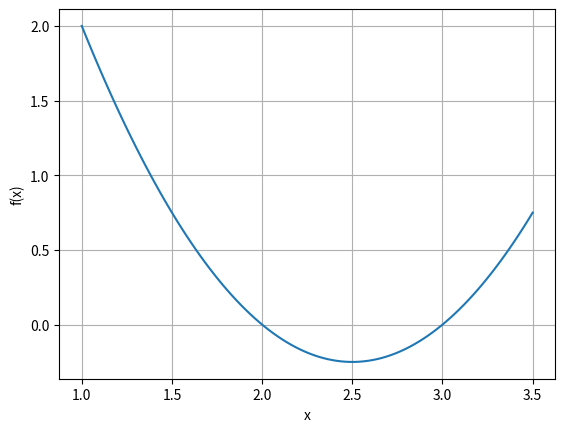

Source code (Python):
import matplotlib.pyplot as plt
import numpy as np

x = np.linspace(1, 3.5, 100)
plt.figure()
plt.subplots()
plt.plot(x, x**2-5*x+6)
plt.xlabel('x')
plt.ylabel('f(x)')
plt.grid(True)
plt.show()

def fx(x):
    
    y = x**2 - 5*x + 6
    
    return y

def dfdx(x):
    
    y = 2*x - 5

    return y

# This script calculates the roots of an equation
x0 = 1.0 # This is the initial guess
max_iter = 20 # % This is the maximum number of iterations allowed
tolerance = 1e-4 #% Tolerance for which f(x) must be less than to determine root

num_decimal_places = 4

for i in range(1,max_iter):

    if abs(fx(x0)) < tolerance:
        print(f'\nThe root of the equation is {round(x0,num_decimal_places)}.\n')
        break
    
    x1 = x0 - fx(x0) / dfdx(x0); # Newton's method equation
    x0 = x1; # Updating the guess

def gx(x):
    
    y = x**2 - 5*x + 6
    
    return y

# This script calculates the roots of an equation using the secant method

x0 = 4 # This is the first guess
x1 = 4.5 # This is the second guess
max_iter = 20 # This is the maximum number of iterations allowed
tolerance = 1e-4 # Tolerance for which f(x) must be less than to determine root

for i in range(1,max_iter):

    if abs(gx(x0)) < tolerance:
        print(f'\nThe root of the equation is {round(x0,4)}.\n')
        break
    elif abs(gx(x1)) < tolerance:
        print(f'\nThe root of the equation is {round(x1,4)}.\n')
        break

    x2 = x1 - gx(x1) * (x1 -x0) / (gx(x1) - gx(x0)); # Secant method equation to update guess
    x0 = x1;
    x1 = x2;


